The GitHub repository enggoharsh/HAR-Updated contains a labelled image folder "dataset" with 6 categories: walking, sitting down, stand up, pick object, drink water, fall. Examples follow, each with its label.

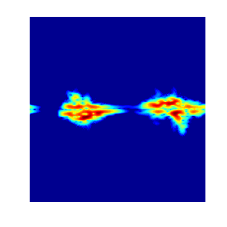
Label: pick object

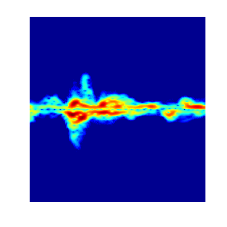
Label: drink water

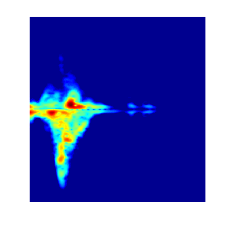
Label: fall

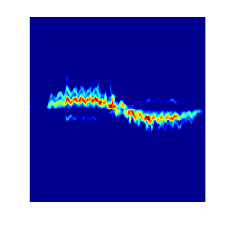
Label: walking

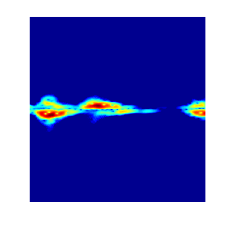
Label: drink water

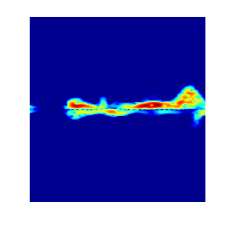
Label: sitting down
